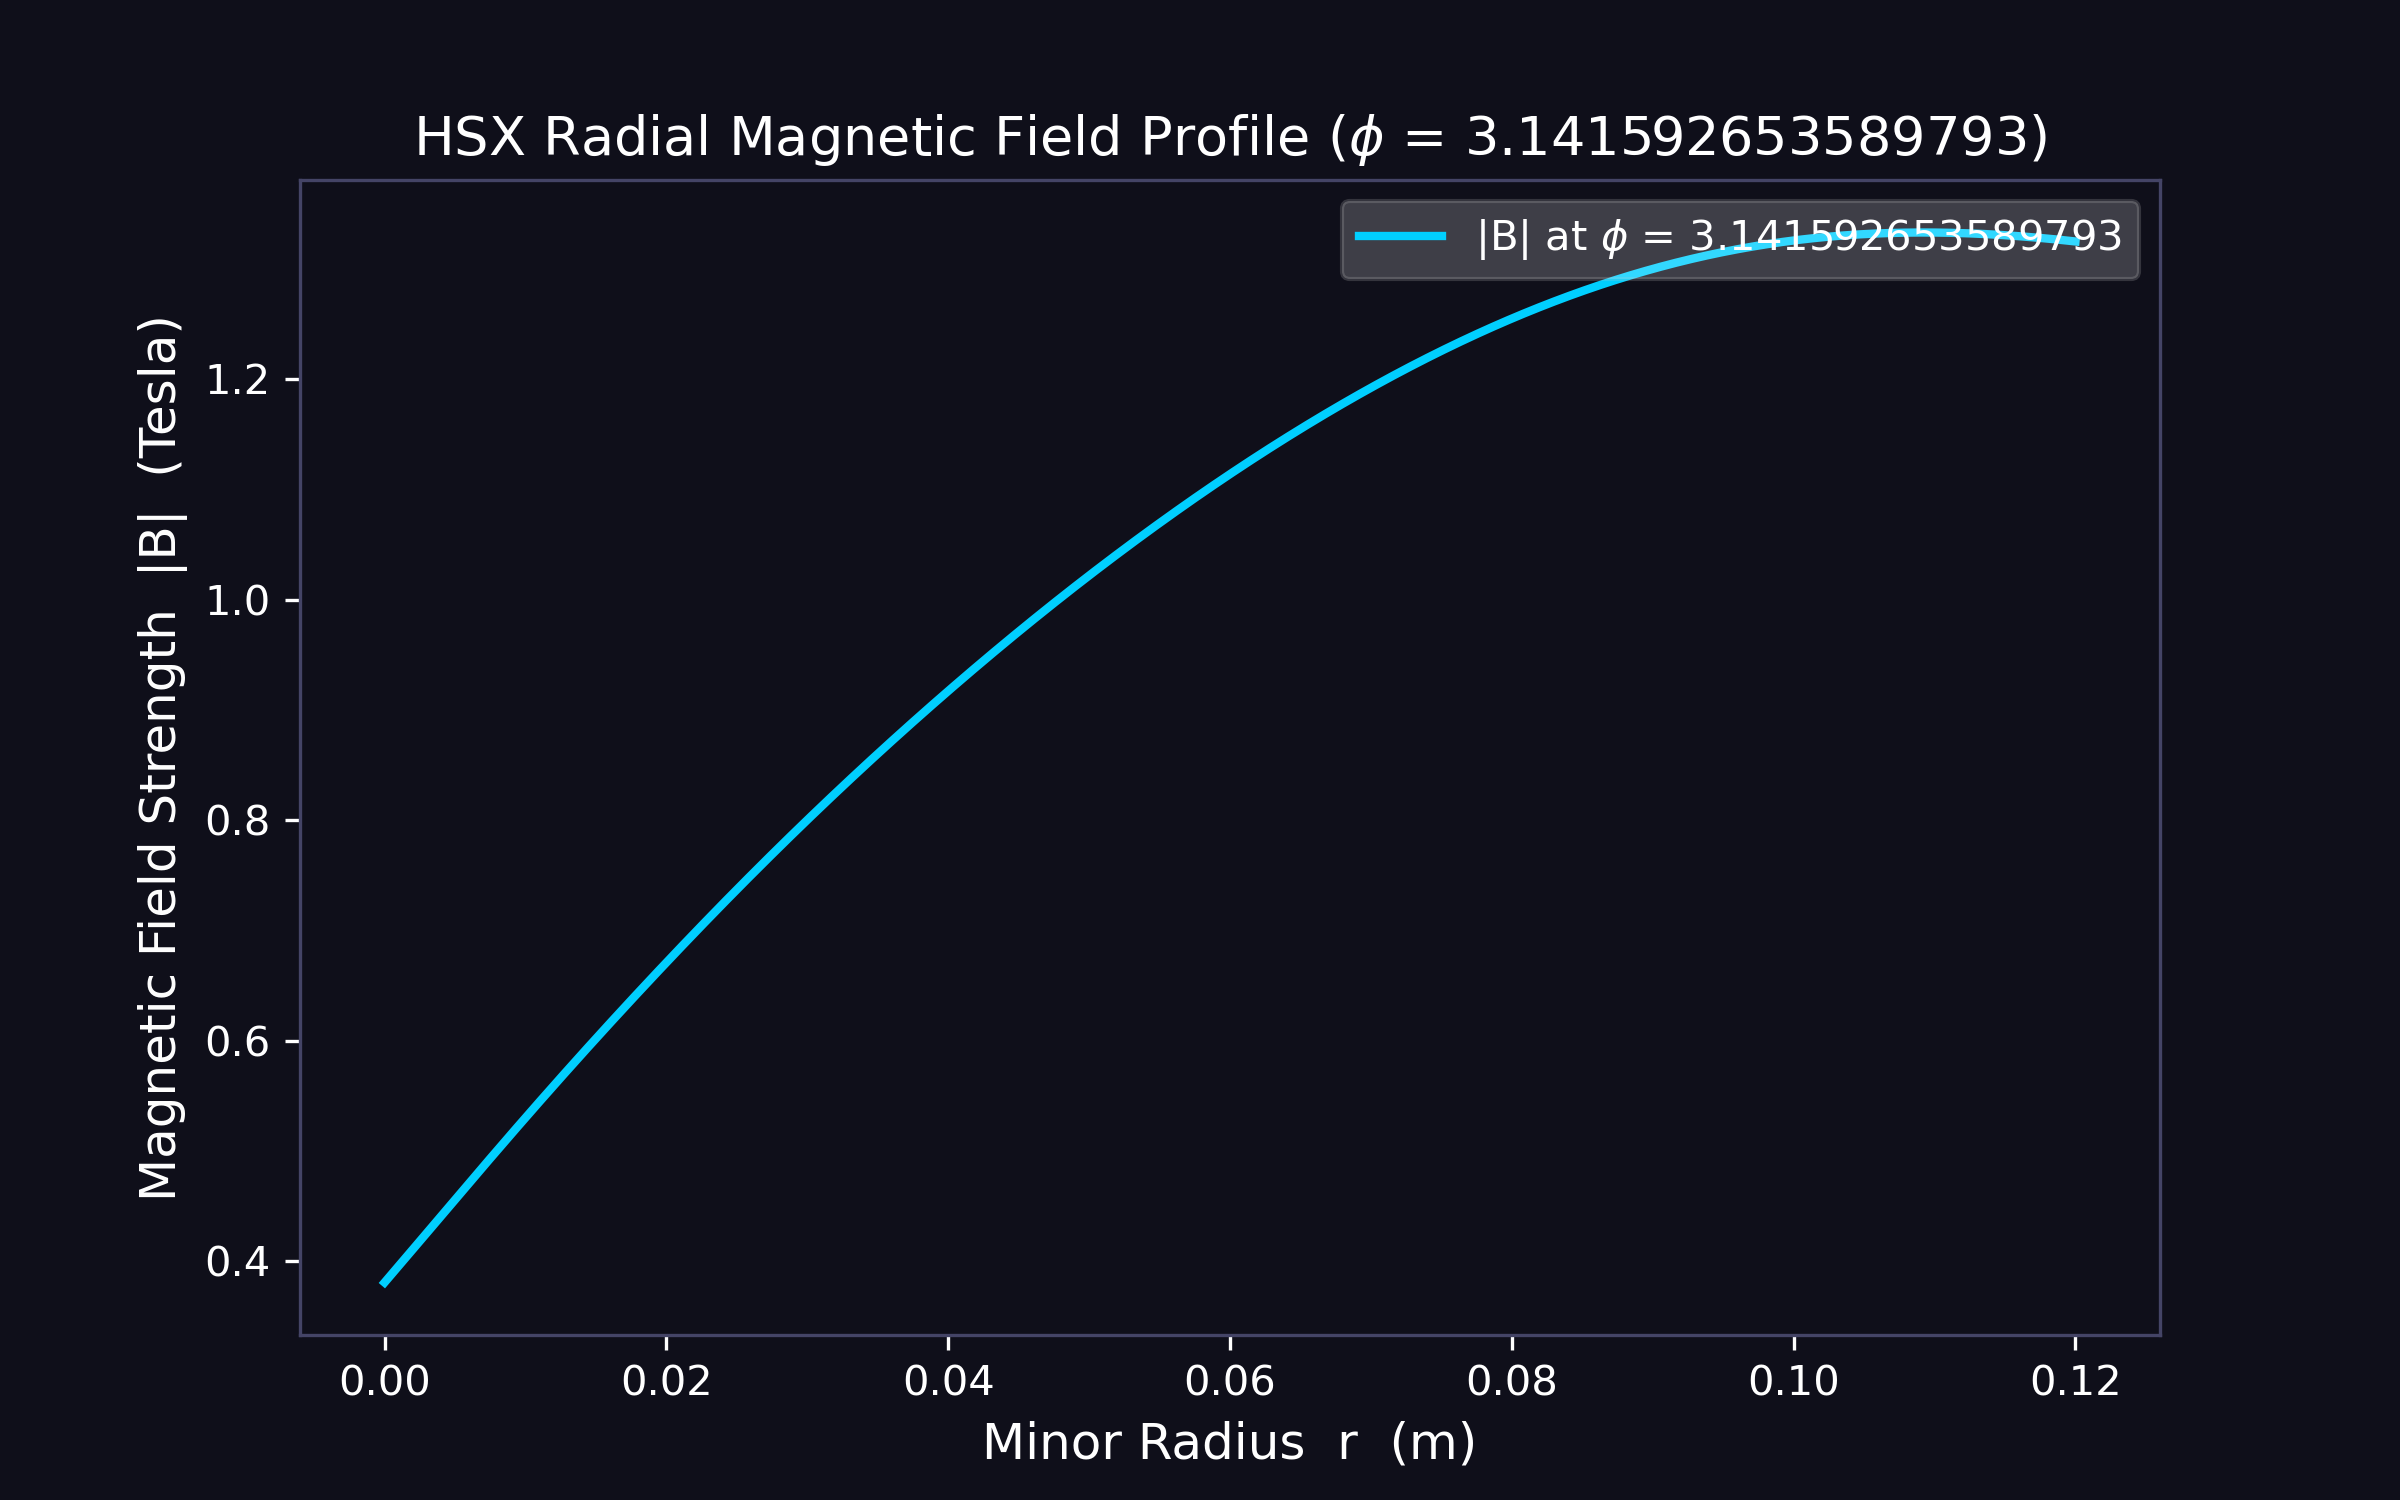

The file beside this chart, header and first rows:
r_m, B_tesla_phi_3.141592653589793
0.0, 0.3808
0.0001201, 0.3826
0.0002402, 0.3844
0.0003604, 0.3862
0.0004805, 0.388
0.0006006, 0.3898
0.0007207, 0.3915
0.0008408, 0.3933
0.000961, 0.3951
0.001081, 0.3969
0.001201, 0.3987
0.001321, 0.4005
0.001441, 0.4023
0.001562, 0.4041
0.001682, 0.406
0.001802, 0.4078
0.001922, 0.4096
0.002042, 0.4114
0.002162, 0.4132
0.002282, 0.415
0.002402, 0.4168
0.002523, 0.4186
0.002643, 0.4204
0.002763, 0.4222
0.002883, 0.424
0.003003, 0.4258
0.003123, 0.4276
0.003243, 0.4294
0.003363, 0.4312
0.003483, 0.433
0.003604, 0.4349
0.003724, 0.4367
0.003844, 0.4385
0.003964, 0.4403
0.004084, 0.4421
0.004204, 0.4439
0.004324, 0.4457
0.004444, 0.4475
0.004565, 0.4493
0.004685, 0.4511
0.004805, 0.4529
0.004925, 0.4547
0.005045, 0.4565
0.005165, 0.4583
0.005285, 0.4601
0.005405, 0.4619
0.005526, 0.4637
0.005646, 0.4655
0.005766, 0.4673
0.005886, 0.4691
0.006006, 0.4709
0.006126, 0.4727
0.006246, 0.4745
0.006366, 0.4763
0.006486, 0.4781
0.006607, 0.4799
0.006727, 0.4817
0.006847, 0.4835
0.006967, 0.4853
0.007087, 0.4871
... 940 more rows
